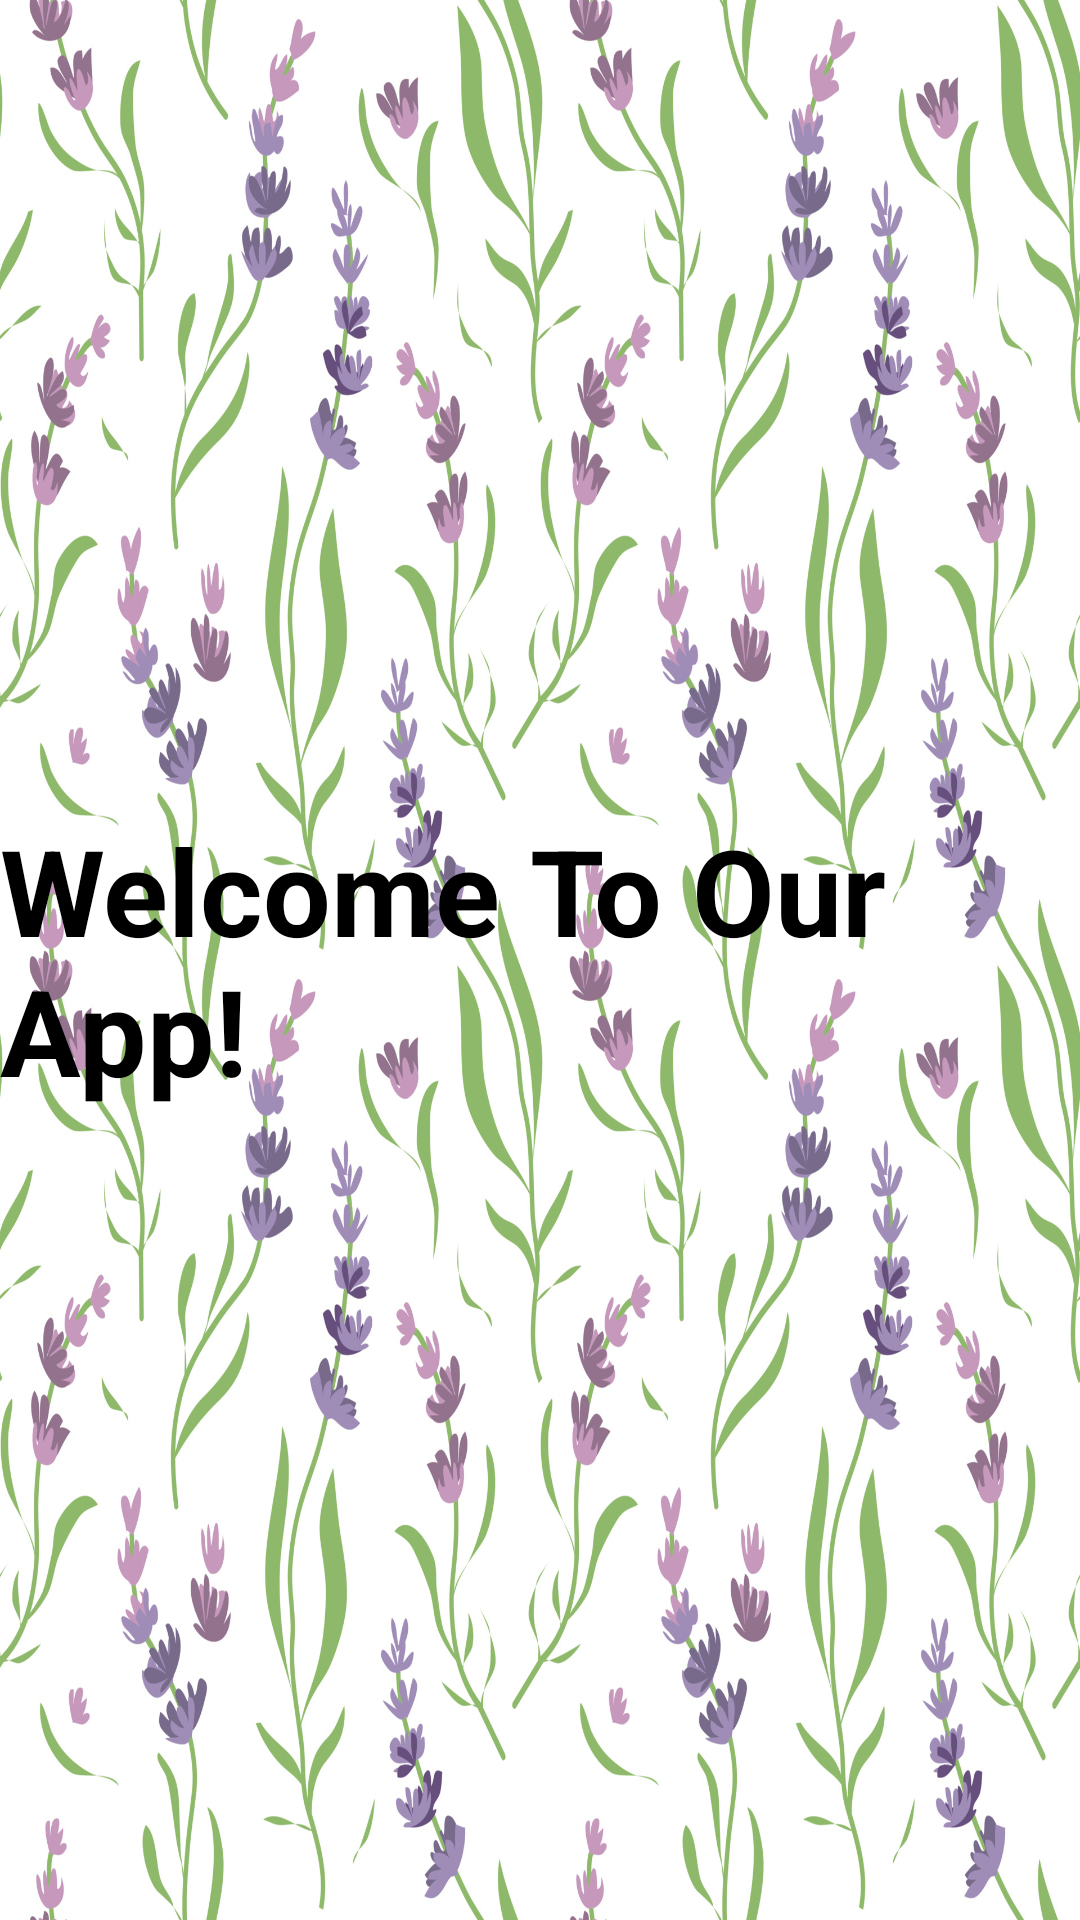

Write the Android layout XML for this screen, with the resource values it uses.
<!-- AndroidManifest.xml: application theme Theme.Signup -->
<!-- res/layout/activity_main.xml -->
<?xml version="1.0" encoding="utf-8"?>
<androidx.constraintlayout.widget.ConstraintLayout xmlns:android="http://schemas.android.com/apk/res/android"
    xmlns:app="http://schemas.android.com/apk/res-auto"
    xmlns:tools="http://schemas.android.com/tools"
    android:layout_width="match_parent"
    android:layout_height="match_parent"
    android:background="@drawable/lavender_background"
    tools:context=".MainActivity">

    <TextView
        android:layout_width="wrap_content"
        android:layout_height="wrap_content"
        android:text="@string/welcome_to_our_app"
        android:textSize="40sp"
        android:textStyle="bold"
        android:textColor="@color/black"
        app:layout_constraintBottom_toBottomOf="parent"
        app:layout_constraintEnd_toEndOf="parent"
        app:layout_constraintStart_toStartOf="parent"
        app:layout_constraintTop_toTopOf="parent" />

</androidx.constraintlayout.widget.ConstraintLayout>
<!-- resources referenced by this layout -->
<resources>
  <!-- drawable lavender_background: jpg bitmap (drawable, 614852 bytes) -->
  <string name="welcome_to_our_app">Welcome To Our App!</string>
  <style name="Theme.Signup" parent="Theme.MaterialComponents.DayNight.NoActionBar">
          
          <item name="colorPrimary">@color/lavender</item>
          <item name="colorPrimaryVariant">@color/lavender</item>
          <item name="colorOnPrimary">@color/white</item>
          
          <item name="colorSecondary">@color/teal_200</item>
          <item name="colorSecondaryVariant">@color/teal_700</item>
          <item name="colorOnSecondary">@color/black</item>
          
          <item name="android:statusBarColor">?attr/colorPrimaryVariant</item>
          
      </style>
  <!-- not gathered from this repository: default colours our renderer supplied (Android Studio template values) -->
  <color name="teal_200">#FF03DAC5</color>
  <color name="teal_700">#FF018786</color>
  <color name="black">#FF000000</color>
  <color name="white">#FFFFFFFF</color>
</resources>
